Labelled photos from "DiabeticBahia_split_2", an image-classification folder in Nour-el-houda34/Diabetic-Retinopathy. The possible labels are: healthy, mild diabetic retinopathy, moderate diabetic retinopathy, proliferate DR, severe diabetic retinopathy.

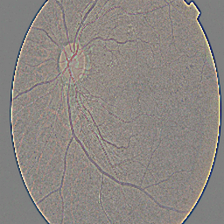
Label: mild diabetic retinopathy

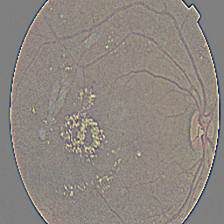
Label: mild diabetic retinopathy

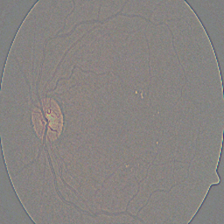
Label: moderate diabetic retinopathy

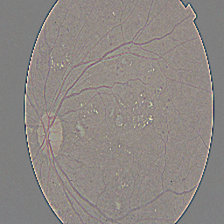
Label: severe diabetic retinopathy

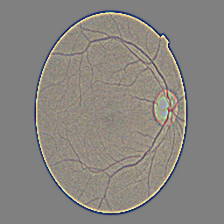
Label: healthy

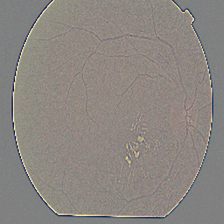
Label: proliferate DR
